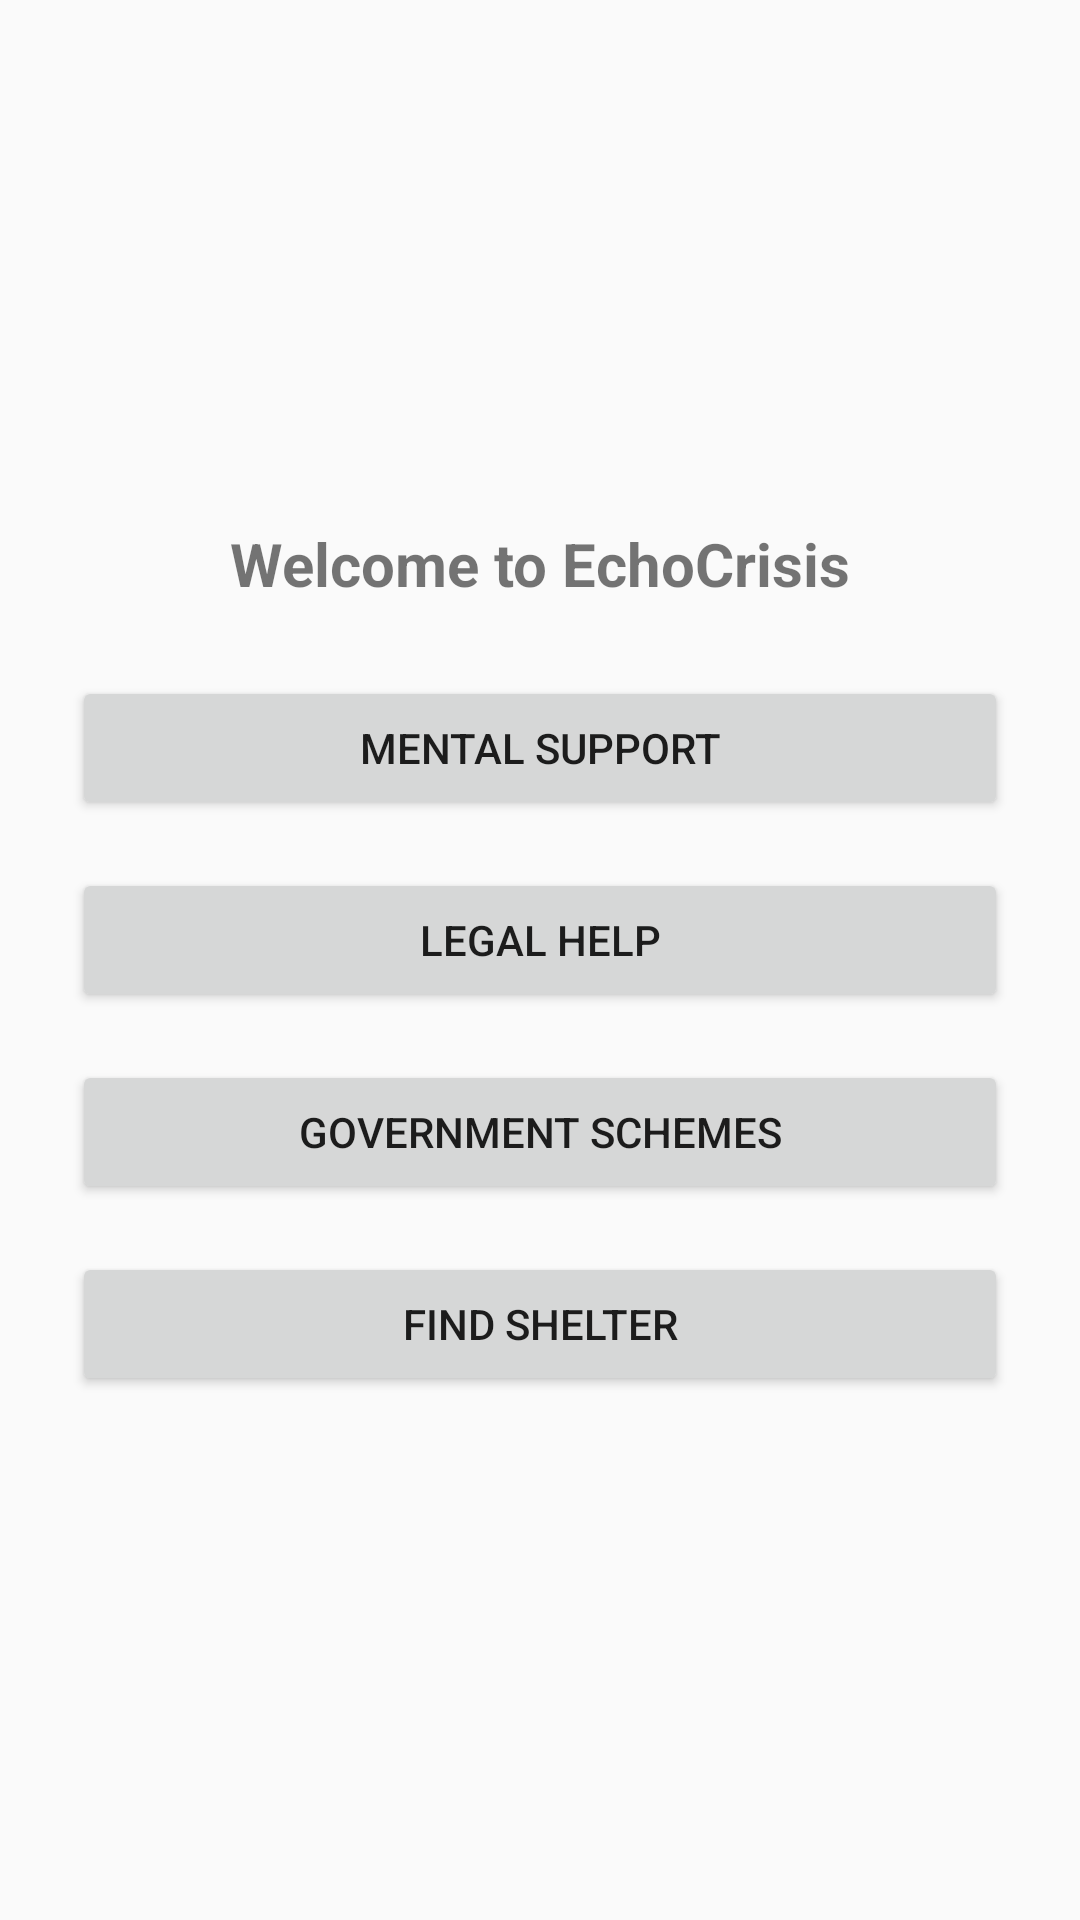

Layout XML and referenced resources for this Android screen:
<!-- AndroidManifest.xml: application theme Theme.EchoCrisis -->
<!-- res/layout/activity_dashboard.xml -->
<?xml version="1.0" encoding="utf-8"?>
<LinearLayout xmlns:android="http://schemas.android.com/apk/res/android"
    android:id="@+id/dashboardLayout"
    android:layout_width="match_parent"
    android:layout_height="match_parent"
    android:orientation="vertical"
    android:gravity="center"
    android:padding="24dp"
    android:background="#FAFAFA">

    <TextView
        android:id="@+id/tvWelcome"
        android:layout_width="wrap_content"
        android:layout_height="wrap_content"
        android:text="Welcome to EchoCrisis"
        android:textSize="20sp"
        android:textStyle="bold"
        android:paddingBottom="24dp" />

    <Button
        android:id="@+id/btnMentalSupport"
        android:layout_width="match_parent"
        android:layout_height="wrap_content"
        android:text="Mental Support" />

    <Button
        android:id="@+id/btnLegalHelp"
        android:layout_width="match_parent"
        android:layout_height="wrap_content"
        android:text="Legal Help"
        android:layout_marginTop="16dp" />

    <Button
        android:id="@+id/btnShowScheme"
        android:layout_width="match_parent"
        android:layout_height="wrap_content"
        android:text="Government Schemes"
        android:layout_marginTop="16dp" />

    <Button
        android:id="@+id/btnSuggestShelter"
        android:layout_width="match_parent"
        android:layout_height="wrap_content"
        android:text="Find Shelter"
        android:layout_marginTop="16dp" />

</LinearLayout>
<!-- resources referenced by this layout -->
<resources>
  <style name="Theme.EchoCrisis" parent="Theme.MaterialComponents.DayNight.DarkActionBar">
          
          <item name="colorPrimary">@color/purple_500</item>
          <item name="colorPrimaryVariant">@color/purple_700</item>
          <item name="colorOnPrimary">@color/white</item>
          <item name="colorSecondary">@color/teal_200</item>
          <item name="colorOnSecondary">@color/black</item>
          <item name="android:windowBackground">@color/white</item>
  
      </style>
  <!-- not gathered from this repository: default colours our renderer supplied (Android Studio template values) -->
  <color name="purple_500">#FF6200EE</color>
  <color name="purple_700">#FF3700B3</color>
  <color name="teal_200">#FF03DAC5</color>
  <color name="black">#FF000000</color>
  <color name="white">#FFFFFFFF</color>
</resources>
